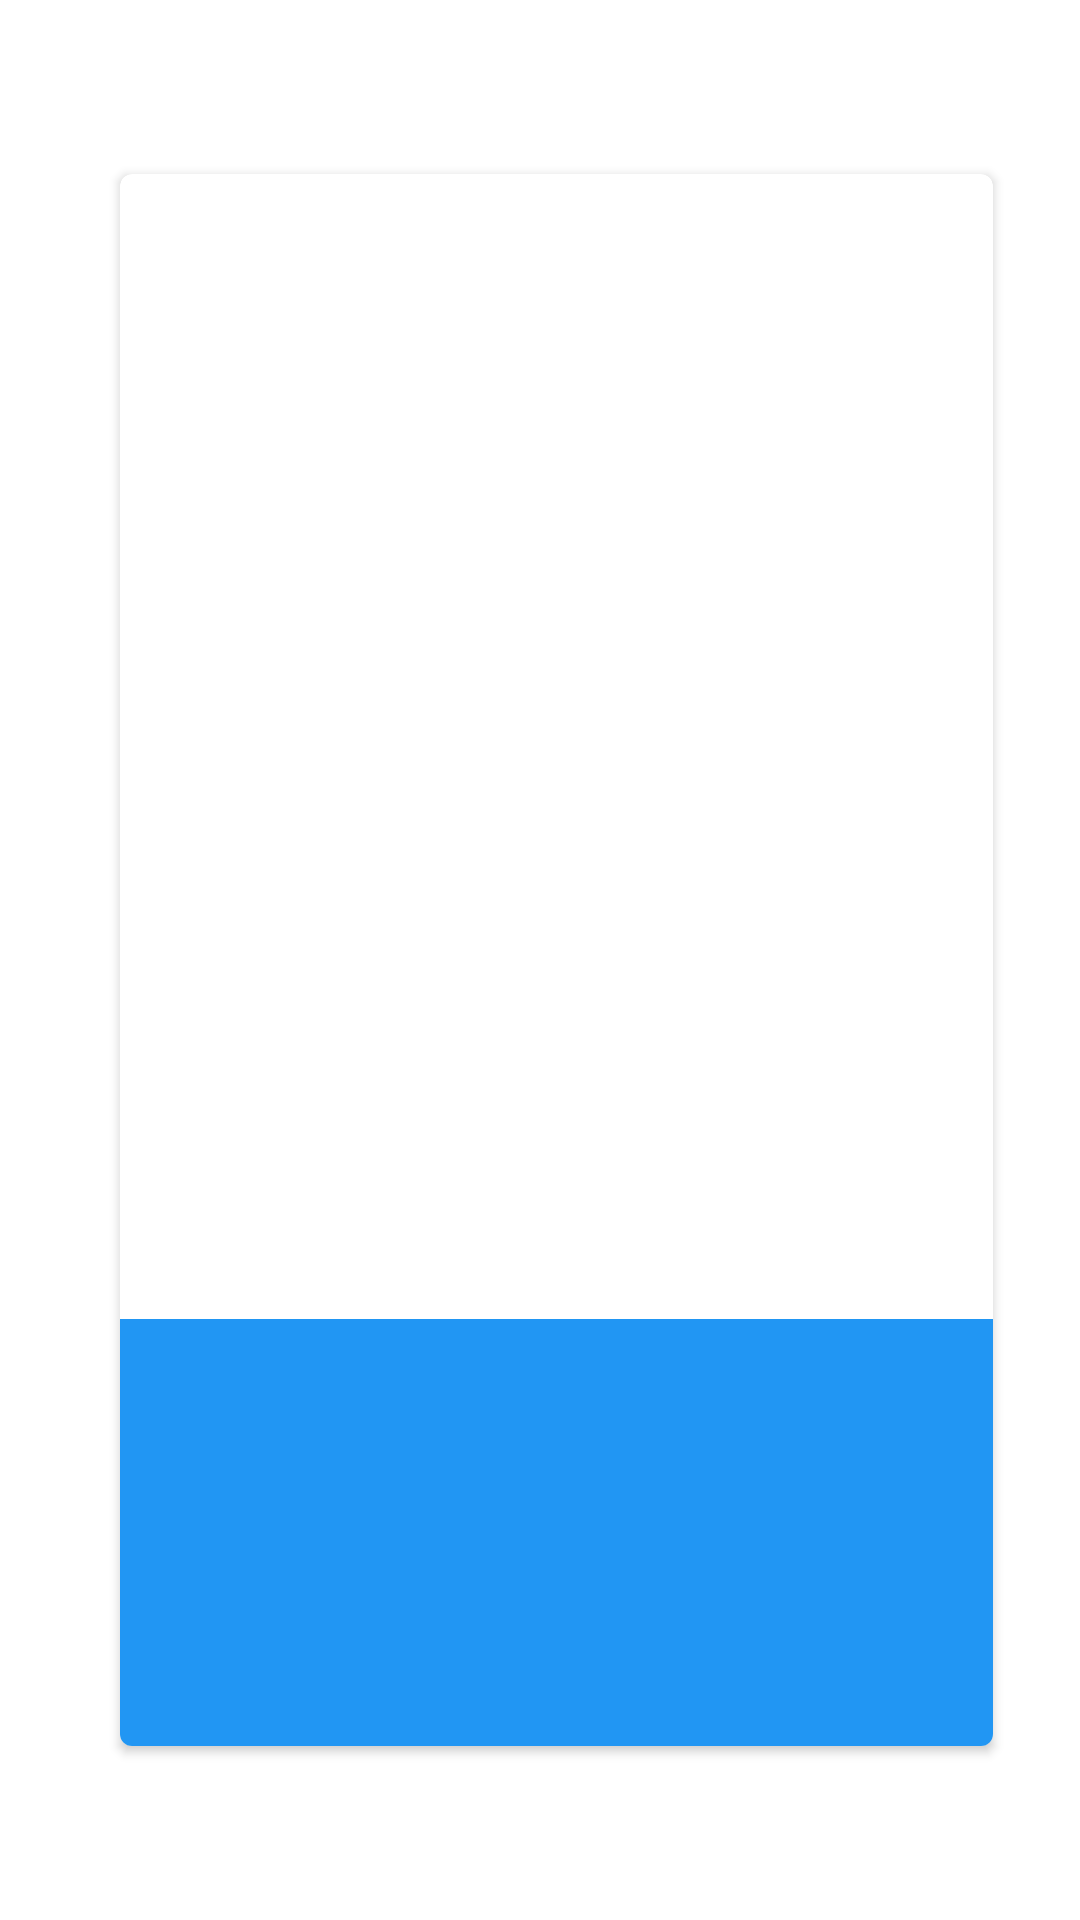

Layout XML and referenced resources for this Android screen:
<!-- AndroidManifest.xml: application theme Theme.RegexBB -->
<!-- res/layout/item.xml -->
<?xml version="1.0" encoding="utf-8"?>
<LinearLayout xmlns:android="http://schemas.android.com/apk/res/android"
    xmlns:tools="http://schemas.android.com/tools"
    xmlns:app="http://schemas.android.com/apk/res-auto"
    android:layout_gravity="center"
    android:layout_width="wrap_content"
    android:layout_height="wrap_content"
    android:paddingLeft="40sp"
    android:paddingRight="40sp"
    android:paddingTop="20sp"
    android:paddingBottom="20sp"
    android:outlineProvider="bounds"
    android:clipToPadding="false">


    <androidx.cardview.widget.CardView
        android:id="@+id/cardView"
        android:layout_width="291dp"
        android:layout_height="524dp"
        android:layout_gravity="center"
        android:elevation="2dp"
        app:cardCornerRadius="4dp">

        <FrameLayout
            android:layout_width="match_parent"
            android:layout_height="match_parent"
            android:layout_gravity="center">


            <ImageView
                android:id="@+id/image"
                android:layout_width="match_parent"
                android:layout_height="match_parent"
                android:scaleType="fitXY"
                ></ImageView>

            <LinearLayout
                android:layout_width="match_parent"
                android:layout_height="wrap_content"
                android:layout_gravity="bottom|start"
                android:orientation="vertical"
                android:background="#2196F3"
                >

                <TextView
                    android:id="@+id/name"
                    android:layout_width="wrap_content"
                    android:layout_height="wrap_content"
                    android:layout_margin="16dp"
                    android:gravity="start|bottom"
                    android:shadowColor="#000000"
                    android:shadowRadius="10"
                    android:textColor="#FFFFFF"
                    android:textSize="40sp"
                    tools:text="hello" />

                <TextView
                    android:id="@+id/description"
                    android:layout_width="wrap_content"
                    android:layout_height="wrap_content"
                    android:layout_margin="15dp"
                    android:gravity="start|bottom"
                    android:shadowColor="#000000"
                    android:shadowRadius="10"
                    android:textColor="#FFFFFF"
                    android:textSize="20sp"
                    tools:text="hello" />

            </LinearLayout>


        </FrameLayout>

    </androidx.cardview.widget.CardView>




</LinearLayout>
<!-- resources referenced by this layout -->
<resources>
  <style name="Theme.RegexBB" parent="Theme.MaterialComponents.DayNight.DarkActionBar">
          
          <item name="colorPrimary">@color/buttons</item>
          <item name="colorPrimaryVariant">@color/purple_700</item>
          <item name="colorOnPrimary">@color/white</item>
          
          <item name="colorSecondary">@color/teal_200</item>
          <item name="colorSecondaryVariant">@color/teal_700</item>
          <item name="colorOnSecondary">@color/black</item>
          
          <item name="android:statusBarColor">?attr/colorPrimaryVariant</item>
          
      </style>
  <color name="buttons">#2196F3</color>
  <color name="purple_700">#FF3700B3</color>
  <color name="white">#FFFFFFFF</color>
  <color name="teal_200">#FF03DAC5</color>
  <color name="teal_700">#FF018786</color>
  <color name="black">#FF000000</color>
</resources>
